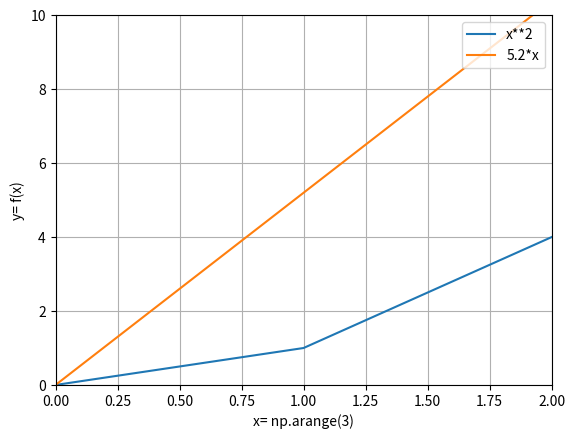

This figure's Python source:
import matplotlib.pyplot as plt
import numpy as np
x= np.arange(3)
plt.plot(x,x**2)
plt.plot(x,5.2*x)
plt.legend(['x**2','5.2*x'],loc= 'upper right') #fonksiyonların her birine ayrı ad veririz   ***upper right/center/left,lower...
plt.grid(True) # grafik ızgarası oluşturur
plt.axis([0,2,0,10]) # x ve y nin max ve min değerlerini burda verdik
plt.xlabel('x= np.arange(3)')
plt.ylabel('y= f(x)')          # x ve y nin nerden geldiğini söyler
# plt.savefig('D:\\temp\\OpenCV\\plt.png') # parantez içerisine grafiğin kaydedileceği yerin adresi yazılır
plt.show()